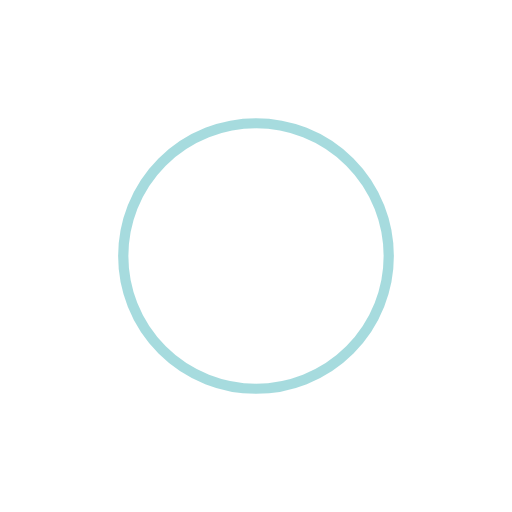
t = 0.00 s
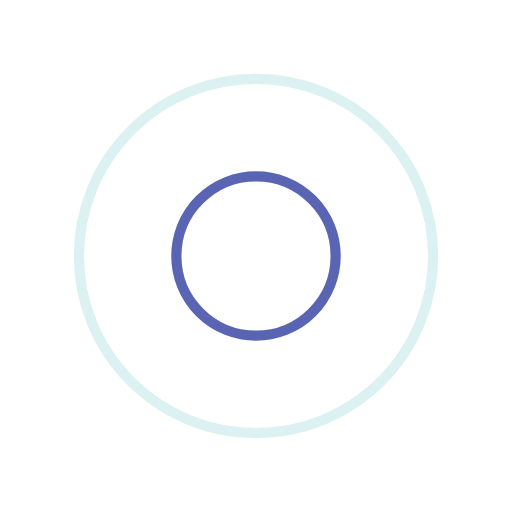
t = 0.25 s
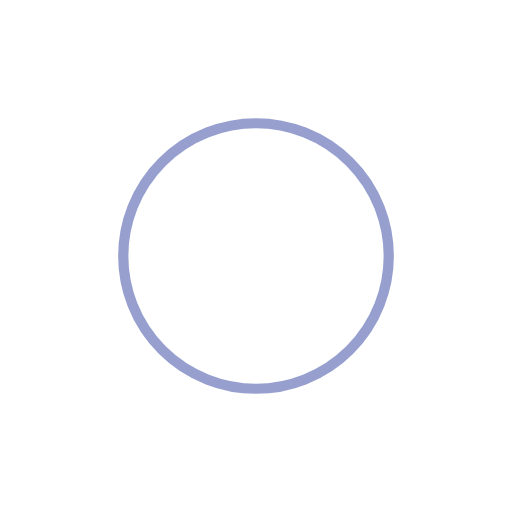
t = 0.50 s
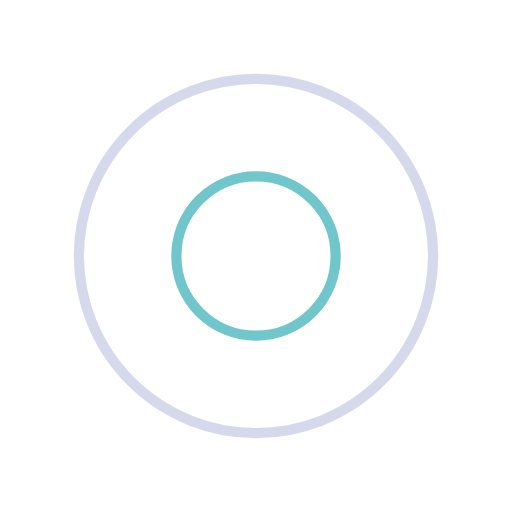
t = 0.75 s

The animated SVG that drew these frames (rendered in a browser with its animation timeline set to each time). Animation: 4 SMIL elements (animate=4); one cycle of 1.00 s, repeats indefinitely.

<?xml version="1.0" encoding="utf-8"?>
<svg xmlns="http://www.w3.org/2000/svg" xmlns:xlink="http://www.w3.org/1999/xlink" style="margin: auto; background: none; display: block; shape-rendering: auto;" width="100px" height="100px" viewBox="0 0 100 100" preserveAspectRatio="xMidYMid">
<circle cx="50" cy="50" r="0" fill="none" stroke="#303f9f" stroke-width="2">
  <animate attributeName="r" repeatCount="indefinite" dur="1s" values="0;40" keyTimes="0;1" keySplines="0 0.2 0.8 1" calcMode="spline" begin="0s"></animate>
  <animate attributeName="opacity" repeatCount="indefinite" dur="1s" values="1;0" keyTimes="0;1" keySplines="0.2 0 0.8 1" calcMode="spline" begin="0s"></animate>
</circle><circle cx="50" cy="50" r="0" fill="none" stroke="#4db8be" stroke-width="2">
  <animate attributeName="r" repeatCount="indefinite" dur="1s" values="0;40" keyTimes="0;1" keySplines="0 0.2 0.8 1" calcMode="spline" begin="-0.5s"></animate>
  <animate attributeName="opacity" repeatCount="indefinite" dur="1s" values="1;0" keyTimes="0;1" keySplines="0.2 0 0.8 1" calcMode="spline" begin="-0.5s"></animate>
</circle>
<!-- [ldio] generated by https://loading.io/ --></svg>